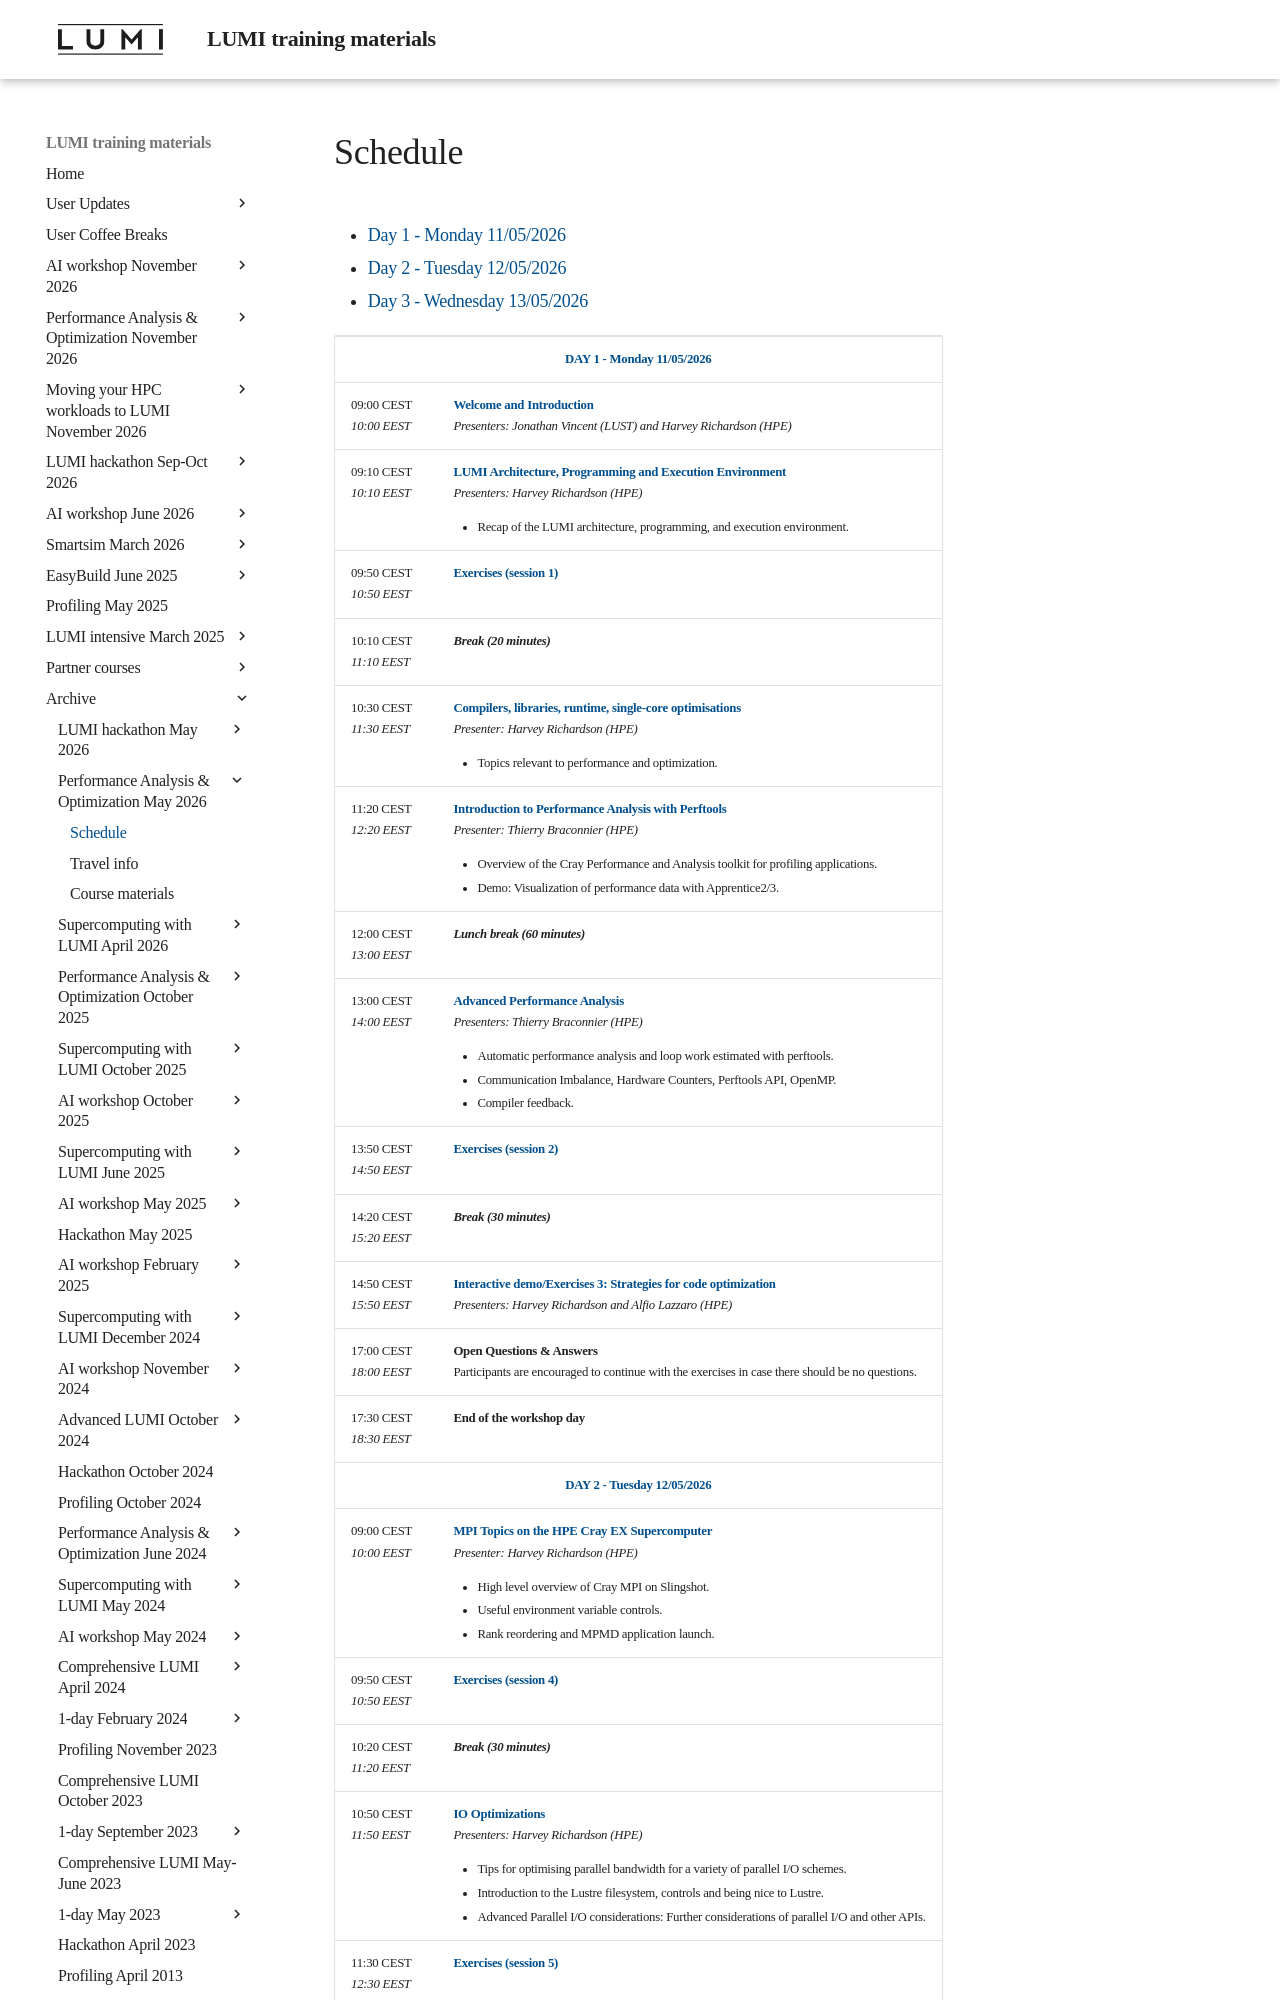

repository: Lumi-supercomputer/LUMI-training-materials · page: paow-20260511/schedule/index.html · generator: mkdocs

# Schedule

<ul>
    <li><a href="#Day1">Day 1 - Monday 11/05/2026</a>
    <li><a href="#Day2">Day 2 - Tuesday 12/05/2026</a>
    <li><a href="#Day3">Day 3 - Wednesday 13/05/2026</a>
</ul>

<table style="text-align: left;">
<tbody>
<!--
DAY 1
-->
    <tr>
        <td colspan="2" align="center">
            <a name="Day1"><b>DAY 1 - Monday 11/05/2026</b></a>
        </td>
    </tr>
    <tr>
        <td style="width:8em">
            09:00 CEST
            <br/><em>10:00 EEST</em>
        </td>
        <td><b><a href="../M100_Course_Introduction/">Welcome and Introduction</a></b>
        <br/><em>Presenters: Jonathan Vincent (LUST) and Harvey Richardson (HPE)</em>
        </td>
    </tr>
    <tr>
        <td style="width:8em">
            09:10 CEST
            <br/><em>10:10 EEST</em>
        </td>
        <td><b><a href="../M101_HPE_PE/">LUMI Architecture, Programming and Execution Environment</a></b>
        <br/><em>Presenters: Harvey Richardson (HPE)</em>
        <ul>
            <li>Recap of the LUMI architecture, programming, and execution environment.</li>
        </ul>
        </td>
    </tr>
    <tr>
        <td style="width:8em">
            09:50 CEST
            <br/><em>10:50 EEST</em>
        </td>
        <td><b><a href="../ME101_HPE_PE/">Exercises (session 1)</a></b>
        </td>
    </tr>
    <tr>
        <td>
            10:10 CEST
            <br/><em>11:10 EEST</em>
        </td>
        <td><b><em>Break (20 minutes)</em></b>
        </td>
    </tr>
    <tr>
        <td style="width:8em">
            10:30 CEST
            <br/><em>11:30 EEST</em>
        </td>
        <td><b><a href="../M102_Compilers/">Compilers, libraries, runtime, single-core optimisations</a></b>
        <br/><em>Presenter: Harvey Richardson (HPE)</em>
        <ul>
            <li>Topics relevant to performance and optimization.</li>
        </ul>
        </td>
    </tr>
    <tr>
        <td style="width:8em">
            11:20 CEST
            <br/><em>12:20 EEST</em>
        </td>
        <td><a name="hackathon_1"></a><b><a href="../M103_Perftools/">Introduction to Performance Analysis with Perftools</a></b>
        <br/><em>Presenter: Thierry Braconnier (HPE)</em>
        <ul>
            <li>Overview of the Cray Performance and Analysis toolkit for profiling applications.</li>
            <li>Demo: Visualization of performance data with Apprentice2/3.</li>
        </ul>
        </td>
    </tr>
    <tr>
        <td>
            12:00 CEST
            <br/><em>13:00 EEST</em>
        </td>
        <td><b><em>Lunch break (60 minutes)</em></b>
        </td>
    </tr>
    <tr>
        <td style="width:8em">
            13:00 CEST
            <br/><em>14:00 EEST</em>
        </td>
        <td><a name="hackathon_2"></a><b><a href="../M104_AdvancedPerformanceAnalysis/">Advanced Performance Analysis</a></b>
        <br/><em>Presenters: Thierry Braconnier (HPE)</em>
        <ul>
            <li>Automatic performance analysis and loop work estimated with perftools.</li>
            <li>Communication Imbalance, Hardware Counters, Perftools API, OpenMP.</li>
            <li>Compiler feedback.</li>
        </ul>
        </td>
    </tr>
    <tr>
        <td style="width:8em">
            13:50 CEST
            <br/><em>14:50 EEST</em>
        </td>
        <td><b><a href="../ME104_Session_2/">Exercises (session 2)</a></b>
        </td>
    </tr>
    <tr>
        <td>
            14:20 CEST
            <br/><em>15:20 EEST</em>
        </td>
        <td><b><em>Break (30 minutes)</em></b>
        </td>
    </tr>
    <tr>
        <td style="width:8em">
            14:50 CEST
            <br/><em>15:50 EEST</em>
        </td>
        <td><b><a href="../M105_Demo_Optimizing_Code/">Interactive demo/Exercises 3: Strategies for code optimization</a></b>
        <br/><em>Presenters: Harvey Richardson and Alfio Lazzaro (HPE)</em>
        </td>
    </tr>
    <tr>
        <td>
            17:00 CEST
            <br/><em>18:00 EEST</em>
        </td>
        <td><b>Open Questions & Answers</b> 
        </br>Participants are encouraged to continue with the exercises in case there should be no questions.
        </td>
    </tr>
    <tr>
        <td>
            17:30 CEST
            <br/><em>18:30 EEST</em>
        </td>
        <td><b>End of the workshop day</b> 
        </td>
    </tr>
<!--
DAY 2
-->
    <tr>
        <td colspan="2" align="center">
            <a name="Day2"><b>DAY 2 - Tuesday 12/05/2026</b></a>
        </td>
    </tr>
    <tr>
        <td>
            09:00 CEST
            <br/><em>10:00 EEST</em>
        </td>
        <td><b><a href="../M201_MPI/">MPI Topics on the HPE Cray EX Supercomputer</a></b>
        <br/><em>Presenter: Harvey Richardson (HPE)</em>
        <ul>
            <li>High level overview of Cray MPI on Slingshot.</li>
            <li>Useful environment variable controls.</li>
            <li>Rank reordering and MPMD application launch.</li>
        </ul>
    </td>
    <tr>
        <td style="width:8em">
            09:50 CEST
            <br/><em>10:50 EEST</em>
        </td>
        <td><b><a href="../ME201_MPI/">Exercises (session 4)</a></b>
        </td>
    </tr>
    <tr>
        <td>
            10:20 CEST
            <br/><em>11:20 EEST</em>
        </td>
        <td><b><em>Break (30 minutes)</em></b>
        </td>
    </tr>
    <tr>
        <td style="width:8em">
            10:50 CEST
            <br/><em>11:50 EEST</em>
        </td>
        <td><b><a href="../M202_IO/">IO Optimizations</a></b>
        <br/><em>Presenters: Harvey Richardson (HPE)</em>
        <ul>
            <li>Tips for optimising parallel bandwidth for a variety of parallel I/O schemes.</li>
            <li>Introduction to the Lustre filesystem, controls and being nice to Lustre.</li>
            <li>Advanced Parallel I/O considerations: Further considerations of parallel I/O and other APIs.</li>
        </ul>
        </td>
    </tr>
    <tr>
        <td style="width:8em">
            11:30 CEST
            <br/><em>12:30 EEST</em>
        </td>
        <td><b><a href="../ME202_IO/">Exercises (session 5)</a></b>
        </td>
    </tr>
    <tr>
        <td>
            12:00 CEST
            <br/><em>13:00 EEST</em>
        </td>
        <td><b><em>Lunch break (60 minutes)</em></b>
        </td>
    </tr>
     <tr>
        <td style="width:8em">
            13:00 CEST
            <br/><em>14:00 EEST</em>
        </td>
        <td><a name="hackathon_3"></a><b><a href="../M203_AMD_tools_1/">AMD Profiling Tools and GPU optimisations 1</a></b>
        <br/><em>Presenter: Samuel Antão
